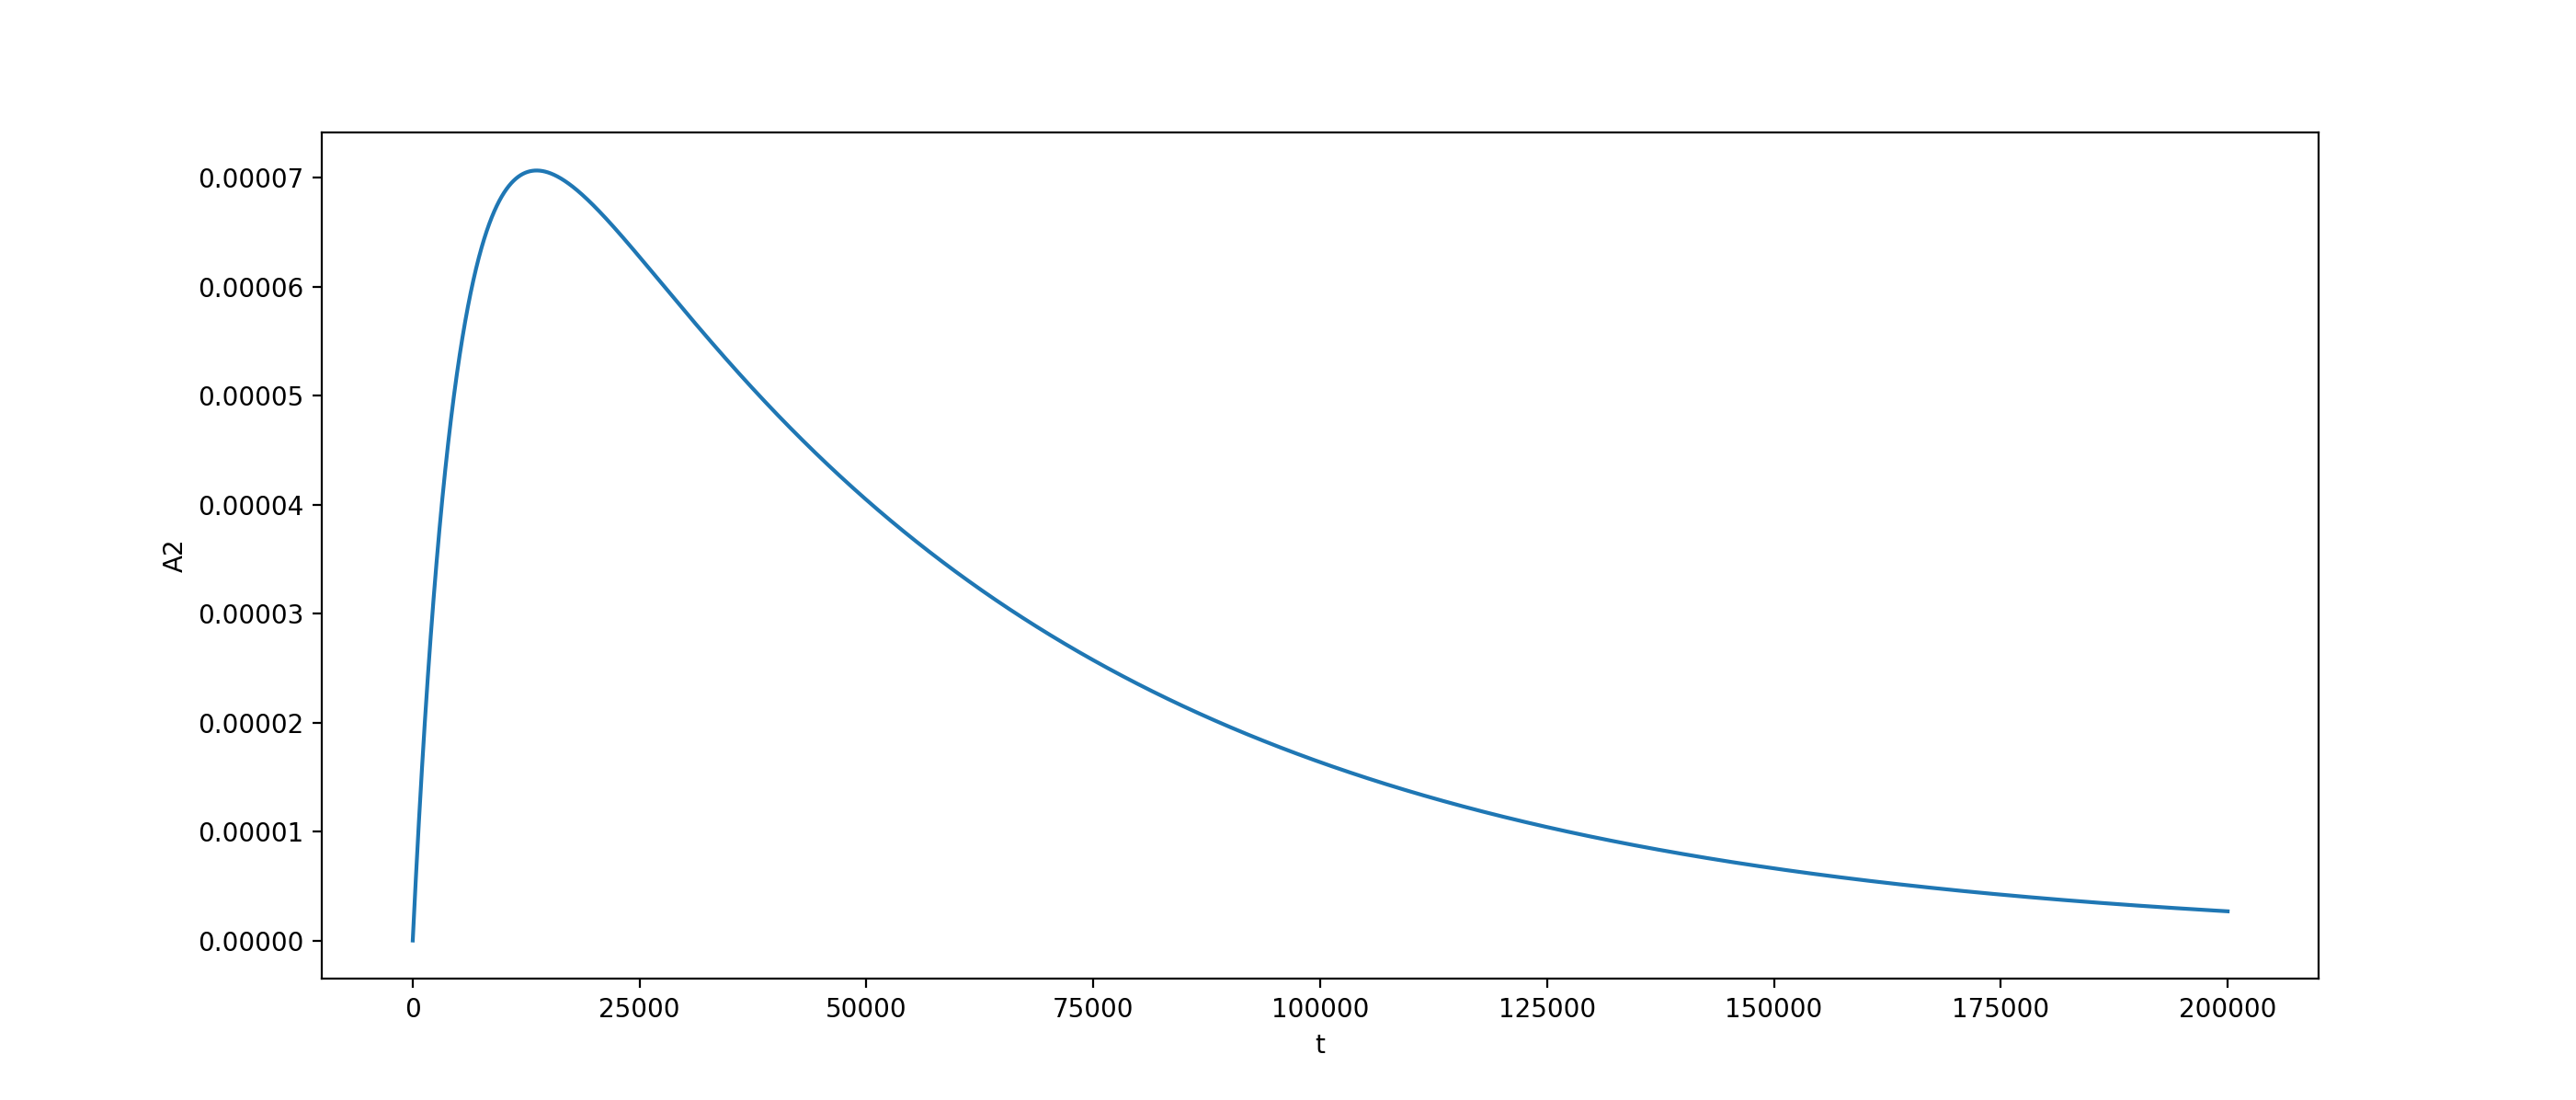

Source code (Python):
import numpy as np
import matplotlib.pyplot as plt

N0 = 5
lam_pb = np.log(2)/38304
lam_bi = np.log(2)/3636

def A2(t):
	A2 = N0*lam_bi*lam_pb*(np.exp(-lam_pb*t)-np.exp(-lam_bi*t))
	A2 /= lam_bi-lam_pb
	return A2

t = np.linspace(0,200000, 10000)

plt.plot(t,A2(t))
plt.xlabel("t")
plt.ylabel('A2')
plt.show()
